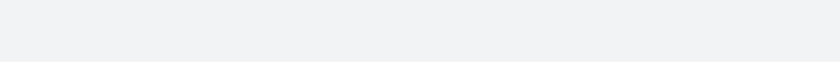
t = 0.00 s
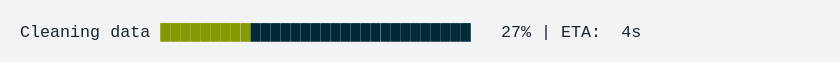
t = 1.67 s
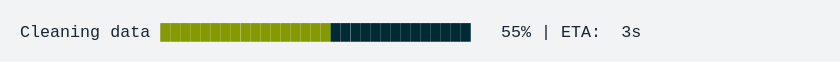
t = 3.33 s
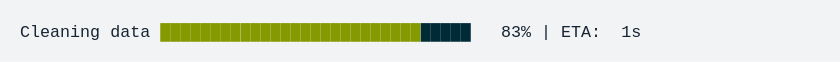
t = 5.00 s
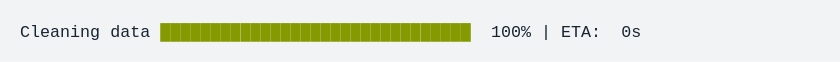
t = 6.67 s
t = 8.33 s: frame unchanged from t = 6.67 s, image omitted

The animated SVG that drew these frames (rendered in a browser with its animation timeline set to each time). Animation: 1 CSS @keyframes rule; frames cover the first 8.33 s, repeats indefinitely.

<svg xmlns="http://www.w3.org/2000/svg" xmlns:xlink="http://www.w3.org/1999/xlink" width="840" height="61.71"><rect width="840" height="61.71" class="a" rx="0" ry="0"/><svg xmlns="http://www.w3.org/2000/svg" xmlns:xlink="http://www.w3.org/1999/xlink" width="800" height="21.71" x="20" y="20" viewBox="0 0 80 2.171"><style>@keyframes f{0%{transform:translateX(0)}1.5%{transform:translateX(-160px)}3.5%{transform:translateX(-240px)}5%{transform:translateX(-320px)}7%{transform:translateX(-400px)}8.5%{transform:translateX(-480px)}10.1%{transform:translateX(-560px)}12%{transform:translateX(-640px)}13.5%{transform:translateX(-720px)}15.5%{transform:translateX(-800px)}17%{transform:translateX(-880px)}19%{transform:translateX(-960px)}20.4%{transform:translateX(-1040px)}22.4%{transform:translateX(-1120px)}24%{transform:translateX(-1200px)}25.5%{transform:translateX(-1280px)}27.5%{transform:translateX(-1360px)}28.9%{transform:translateX(-1440px)}30.8%{transform:translateX(-1520px)}32.3%{transform:translateX(-1600px)}34.3%{transform:translateX(-1680px)}35.8%{transform:translateX(-1760px)}37.8%{transform:translateX(-1840px)}39.3%{transform:translateX(-1920px)}41.1%{transform:translateX(-2000px)}43.1%{transform:translateX(-2080px)}44.5%{transform:translateX(-2160px)}46.4%{transform:translateX(-2240px)}47.8%{transform:translateX(-2320px)}49.3%{transform:translateX(-2560px)}}.a{fill:#f1f3f5}.b{font-family:&apos;Fira Code&apos;,Monaco,Consolas,Menlo,&apos;Bitstream Vera Sans Mono&apos;,&apos;Powerline Symbols&apos;,monospace}.c,.d{fill:#172431;white-space:pre}.d{fill:#859900}.e{fill:transparent}.g{animation-duration:11.837182s;animation-iteration-count:infinite;animation-name:f;animation-timing-function:steps(1,end)}.h{fill:#002b36;white-space:pre}</style><g class="b" font-family="'Fira Code',Monaco,Consolas,Menlo,'Bitstream Vera Sans Mono','Powerline Symbols',monospace" font-size="1.67"><defs><symbol id="1"><text x="0" y="1.67" class="c" font-size="1.67">Cleaning</text><text x="9.018" y="1.67" class="c" font-size="1.67">data</text><text x="14.028" y="1.67" class="d" font-size="1.67">███████████████████████████████</text><text x="47.094" y="1.67" class="c" font-size="1.67">100%</text><text x="52.104" y="1.67" class="c" font-size="1.67">|</text><text x="54.108" y="1.67" class="c" font-size="1.67">ETA:</text><text x="60.12" y="1.67" class="c" font-size="1.67">0s</text></symbol><symbol id="a"><rect width="80" height="1" x="0" y="0" class="e"/></symbol></defs><rect width="80" height="2.171" class="a"/><g class="g"><svg width="2720" x="0" y="0"><svg x="0"><use xlink:href="#a"/></svg><svg x="80"><use xlink:href="#a"/></svg><svg x="160"><use xlink:href="#a"/><text x="0" y="1.67" class="c" font-size="1.67">Cleaning</text><text x="9.018" y="1.67" class="c" font-size="1.67">data</text><text x="14.028" y="1.67" class="d" font-size="1.67">██</text><text x="16.032" y="1.67" class="h" font-size="1.67">█████████████████████████████</text><text x="49.098" y="1.67" class="c" font-size="1.67">3%</text><text x="52.104" y="1.67" class="c" font-size="1.67">|</text><text x="54.108" y="1.67" class="c" font-size="1.67">ETA:</text><text x="60.12" y="1.67" class="c" font-size="1.67">5s</text></svg><svg x="240"><use xlink:href="#a"/><text x="0" y="1.67" class="c" font-size="1.67">Cleaning</text><text x="9.018" y="1.67" class="c" font-size="1.67">data</text><text x="14.028" y="1.67" class="d" font-size="1.67">███</text><text x="17.034" y="1.67" class="h" font-size="1.67">████████████████████████████</text><text x="49.098" y="1.67" class="c" font-size="1.67">7%</text><text x="52.104" y="1.67" class="c" font-size="1.67">|</text><text x="54.108" y="1.67" class="c" font-size="1.67">ETA:</text><text x="60.12" y="1.67" class="c" font-size="1.67">5s</text></svg><svg x="320"><use xlink:href="#a"/><text x="0" y="1.67" class="c" font-size="1.67">Cleaning</text><text x="9.018" y="1.67" class="c" font-size="1.67">data</text><text x="14.028" y="1.67" class="d" font-size="1.67">████</text><text x="18.036" y="1.67" class="h" font-size="1.67">███████████████████████████</text><text x="48.096" y="1.67" class="c" font-size="1.67">10%</text><text x="52.104" y="1.67" class="c" font-size="1.67">|</text><text x="54.108" y="1.67" class="c" font-size="1.67">ETA:</text><text x="60.12" y="1.67" class="c" font-size="1.67">5s</text></svg><svg x="400"><use xlink:href="#a"/><text x="0" y="1.67" class="c" font-size="1.67">Cleaning</text><text x="9.018" y="1.67" class="c" font-size="1.67">data</text><text x="14.028" y="1.67" class="d" font-size="1.67">█████</text><text x="19.038" y="1.67" class="h" font-size="1.67">██████████████████████████</text><text x="48.096" y="1.67" class="c" font-size="1.67">14%</text><text x="52.104" y="1.67" class="c" font-size="1.67">|</text><text x="54.108" y="1.67" class="c" font-size="1.67">ETA:</text><text x="60.12" y="1.67" class="c" font-size="1.67">5s</text></svg><svg x="480"><use xlink:href="#a"/><text x="0" y="1.67" class="c" font-size="1.67">Cleaning</text><text x="9.018" y="1.67" class="c" font-size="1.67">data</text><text x="14.028" y="1.67" class="d" font-size="1.67">██████</text><text x="20.04" y="1.67" class="h" font-size="1.67">█████████████████████████</text><text x="48.096" y="1.67" class="c" font-size="1.67">17%</text><text x="52.104" y="1.67" class="c" font-size="1.67">|</text><text x="54.108" y="1.67" class="c" font-size="1.67">ETA:</text><text x="60.12" y="1.67" class="c" font-size="1.67">5s</text></svg><svg x="560"><use xlink:href="#a"/><text x="0" y="1.67" class="c" font-size="1.67">Cleaning</text><text x="9.018" y="1.67" class="c" font-size="1.67">data</text><text x="14.028" y="1.67" class="d" font-size="1.67">███████</text><text x="21.042" y="1.67" class="h" font-size="1.67">████████████████████████</text><text x="48.096" y="1.67" class="c" font-size="1.67">20%</text><text x="52.104" y="1.67" class="c" font-size="1.67">|</text><text x="54.108" y="1.67" class="c" font-size="1.67">ETA:</text><text x="60.12" y="1.67" class="c" font-size="1.67">5s</text></svg><svg x="640"><use xlink:href="#a"/><text x="0" y="1.67" class="c" font-size="1.67">Cleaning</text><text x="9.018" y="1.67" class="c" font-size="1.67">data</text><text x="14.028" y="1.67" class="d" font-size="1.67">████████</text><text x="22.044" y="1.67" class="h" font-size="1.67">███████████████████████</text><text x="48.096" y="1.67" class="c" font-size="1.67">24%</text><text x="52.104" y="1.67" class="c" font-size="1.67">|</text><text x="54.108" y="1.67" class="c" font-size="1.67">ETA:</text><text x="60.12" y="1.67" class="c" font-size="1.67">4s</text></svg><svg x="720"><use xlink:href="#a"/><text x="0" y="1.67" class="c" font-size="1.67">Cleaning</text><text x="9.018" y="1.67" class="c" font-size="1.67">data</text><text x="14.028" y="1.67" class="d" font-size="1.67">█████████</text><text x="23.046" y="1.67" class="h" font-size="1.67">██████████████████████</text><text x="48.096" y="1.67" class="c" font-size="1.67">27%</text><text x="52.104" y="1.67" class="c" font-size="1.67">|</text><text x="54.108" y="1.67" class="c" font-size="1.67">ETA:</text><text x="60.12" y="1.67" class="c" font-size="1.67">4s</text></svg><svg x="800"><use xlink:href="#a"/><text x="0" y="1.67" class="c" font-size="1.67">Cleaning</text><text x="9.018" y="1.67" class="c" font-size="1.67">data</text><text x="14.028" y="1.67" class="d" font-size="1.67">██████████</text><text x="24.048" y="1.67" class="h" font-size="1.67">█████████████████████</text><text x="48.096" y="1.67" class="c" font-size="1.67">31%</text><text x="52.104" y="1.67" class="c" font-size="1.67">|</text><text x="54.108" y="1.67" class="c" font-size="1.67">ETA:</text><text x="60.12" y="1.67" class="c" font-size="1.67">4s</text></svg><svg x="880"><use xlink:href="#a"/><text x="0" y="1.67" class="c" font-size="1.67">Cleaning</text><text x="9.018" y="1.67" class="c" font-size="1.67">data</text><text x="14.028" y="1.67" class="d" font-size="1.67">███████████</text><text x="25.05" y="1.67" class="h" font-size="1.67">████████████████████</text><text x="48.096" y="1.67" class="c" font-size="1.67">34%</text><text x="52.104" y="1.67" class="c" font-size="1.67">|</text><text x="54.108" y="1.67" class="c" font-size="1.67">ETA:</text><text x="60.12" y="1.67" class="c" font-size="1.67">4s</text></svg><svg x="960"><use xlink:href="#a"/><text x="0" y="1.67" class="c" font-size="1.67">Cleaning</text><text x="9.018" y="1.67" class="c" font-size="1.67">data</text><text x="14.028" y="1.67" class="d" font-size="1.67">████████████</text><text x="26.052" y="1.67" class="h" font-size="1.67">███████████████████</text><text x="48.096" y="1.67" class="c" font-size="1.67">38%</text><text x="52.104" y="1.67" class="c" font-size="1.67">|</text><text x="54.108" y="1.67" class="c" font-size="1.67">ETA:</text><text x="60.12" y="1.67" class="c" font-size="1.67">4s</text></svg><svg x="1040"><use xlink:href="#a"/><text x="0" y="1.67" class="c" font-size="1.67">Cleaning</text><text x="9.018" y="1.67" class="c" font-size="1.67">data</text><text x="14.028" y="1.67" class="d" font-size="1.67">█████████████</text><text x="27.054" y="1.67" class="h" font-size="1.67">██████████████████</text><text x="48.096" y="1.67" class="c" font-size="1.67">41%</text><text x="52.104" y="1.67" class="c" font-size="1.67">|</text><text x="54.108" y="1.67" class="c" font-size="1.67">ETA:</text><text x="60.12" y="1.67" class="c" font-size="1.67">3s</text></svg><svg x="1120"><use xlink:href="#a"/><text x="0" y="1.67" class="c" font-size="1.67">Cleaning</text><text x="9.018" y="1.67" class="c" font-size="1.67">data</text><text x="14.028" y="1.67" class="d" font-size="1.67">███████████████</text><text x="29.058" y="1.67" class="h" font-size="1.67">████████████████</text><text x="48.096" y="1.67" class="c" font-size="1.67">45%</text><text x="52.104" y="1.67" class="c" font-size="1.67">|</text><text x="54.108" y="1.67" class="c" font-size="1.67">ETA:</text><text x="60.12" y="1.67" class="c" font-size="1.67">3s</text></svg><svg x="1200"><use xlink:href="#a"/><text x="0" y="1.67" class="c" font-size="1.67">Cleaning</text><text x="9.018" y="1.67" class="c" font-size="1.67">data</text><text x="14.028" y="1.67" class="d" font-size="1.67">███████████████</text><text x="29.058" y="1.67" class="h" font-size="1.67">████████████████</text><text x="48.096" y="1.67" class="c" font-size="1.67">48%</text><text x="52.104" y="1.67" class="c" font-size="1.67">|</text><text x="54.108" y="1.67" class="c" font-size="1.67">ETA:</text><text x="60.12" y="1.67" class="c" font-size="1.67">3s</text></svg><svg x="1280"><use xlink:href="#a"/><text x="0" y="1.67" class="c" font-size="1.67">Cleaning</text><text x="9.018" y="1.67" class="c" font-size="1.67">data</text><text x="14.028" y="1.67" class="d" font-size="1.67">████████████████</text><text x="30.06" y="1.67" class="h" font-size="1.67">███████████████</text><text x="48.096" y="1.67" class="c" font-size="1.67">51%</text><text x="52.104" y="1.67" class="c" font-size="1.67">|</text><text x="54.108" y="1.67" class="c" font-size="1.67">ETA:</text><text x="60.12" y="1.67" class="c" font-size="1.67">3s</text></svg><svg x="1360"><use xlink:href="#a"/><text x="0" y="1.67" class="c" font-size="1.67">Cleaning</text><text x="9.018" y="1.67" class="c" font-size="1.67">data</text><text x="14.028" y="1.67" class="d" font-size="1.67">█████████████████</text><text x="31.062" y="1.67" class="h" font-size="1.67">██████████████</text><text x="48.096" y="1.67" class="c" font-size="1.67">55%</text><text x="52.104" y="1.67" class="c" font-size="1.67">|</text><text x="54.108" y="1.67" class="c" font-size="1.67">ETA:</text><text x="60.12" y="1.67" class="c" font-size="1.67">3s</text></svg><svg x="1440"><use xlink:href="#a"/><text x="0" y="1.67" class="c" font-size="1.67">Cleaning</text><text x="9.018" y="1.67" class="c" font-size="1.67">data</text><text x="14.028" y="1.67" class="d" font-size="1.67">██████████████████</text><text x="32.064" y="1.67" class="h" font-size="1.67">█████████████</text><text x="48.096" y="1.67" class="c" font-size="1.67">58%</text><text x="52.104" y="1.67" class="c" font-size="1.67">|</text><text x="54.108" y="1.67" class="c" font-size="1.67">ETA:</text><text x="60.12" y="1.67" class="c" font-size="1.67">2s</text></svg><svg x="1520"><use xlink:href="#a"/><text x="0" y="1.67" class="c" font-size="1.67">Cleaning</text><text x="9.018" y="1.67" class="c" font-size="1.67">data</text><text x="14.028" y="1.67" class="d" font-size="1.67">████████████████████</text><text x="34.068" y="1.67" class="h" font-size="1.67">███████████</text><text x="48.096" y="1.67" class="c" font-size="1.67">62%</text><text x="52.104" y="1.67" class="c" font-size="1.67">|</text><text x="54.108" y="1.67" class="c" font-size="1.67">ETA:</text><text x="60.12" y="1.67" class="c" font-size="1.67">2s</text></svg><svg x="1600"><use xlink:href="#a"/><text x="0" y="1.67" class="c" font-size="1.67">Cleaning</text><text x="9.018" y="1.67" class="c" font-size="1.67">data</text><text x="14.028" y="1.67" class="d" font-size="1.67">█████████████████████</text><text x="35.07" y="1.67" class="h" font-size="1.67">██████████</text><text x="48.096" y="1.67" class="c" font-size="1.67">65%</text><text x="52.104" y="1.67" class="c" font-size="1.67">|</text><text x="54.108" y="1.67" class="c" font-size="1.67">ETA:</text><text x="60.12" y="1.67" class="c" font-size="1.67">2s</text></svg><svg x="1680"><use xlink:href="#a"/><text x="0" y="1.67" class="c" font-size="1.67">Cleaning</text><text x="9.018" y="1.67" class="c" font-size="1.67">data</text><text x="14.028" y="1.67" class="d" font-size="1.67">██████████████████████</text><text x="36.072" y="1.67" class="h" font-size="1.67">█████████</text><text x="48.096" y="1.67" class="c" font-size="1.67">69%</text><text x="52.104" y="1.67" class="c" font-size="1.67">|</text><text x="54.108" y="1.67" class="c" font-size="1.67">ETA:</text><text x="60.12" y="1.67" class="c" font-size="1.67">2s</text></svg><svg x="1760"><use xlink:href="#a"/><text x="0" y="1.67" class="c" font-size="1.67">Cleaning</text><text x="9.018" y="1.67" class="c" font-size="1.67">data</text><text x="14.028" y="1.67" class="d" font-size="1.67">███████████████████████</text><text x="37.074" y="1.67" class="h" font-size="1.67">████████</text><text x="48.096" y="1.67" class="c" font-size="1.67">72%</text><text x="52.104" y="1.67" class="c" font-size="1.67">|</text><text x="54.108" y="1.67" class="c" font-size="1.67">ETA:</text><text x="60.12" y="1.67" class="c" font-size="1.67">2s</text></svg><svg x="1840"><use xlink:href="#a"/><text x="0" y="1.67" class="c" font-size="1.67">Cleaning</text><text x="9.018" y="1.67" class="c" font-size="1.67">data</text><text x="14.028" y="1.67" class="d" font-size="1.67">████████████████████████</text><text x="38.076" y="1.67" class="h" font-size="1.67">███████</text><text x="48.096" y="1.67" class="c" font-size="1.67">76%</text><text x="52.104" y="1.67" class="c" font-size="1.67">|</text><text x="54.108" y="1.67" class="c" font-size="1.67">ETA:</text><text x="60.12" y="1.67" class="c" font-size="1.67">1s</text></svg><svg x="1920"><use xlink:href="#a"/><text x="0" y="1.67" class="c" font-size="1.67">Cleaning</text><text x="9.018" y="1.67" class="c" font-size="1.67">data</text><text x="14.028" y="1.67" class="d" font-size="1.67">█████████████████████████</text><text x="39.078" y="1.67" class="h" font-size="1.67">██████</text><text x="48.096" y="1.67" class="c" font-size="1.67">79%</text><text x="52.104" y="1.67" class="c" font-size="1.67">|</text><text x="54.108" y="1.67" class="c" font-size="1.67">ETA:</text><text x="60.12" y="1.67" class="c" font-size="1.67">1s</text></svg><svg x="2000"><use xlink:href="#a"/><text x="0" y="1.67" class="c" font-size="1.67">Cleaning</text><text x="9.018" y="1.67" class="c" font-size="1.67">data</text><text x="14.028" y="1.67" class="d" font-size="1.67">██████████████████████████</text><text x="40.08" y="1.67" class="h" font-size="1.67">█████</text><text x="48.096" y="1.67" class="c" font-size="1.67">83%</text><text x="52.104" y="1.67" class="c" font-size="1.67">|</text><text x="54.108" y="1.67" class="c" font-size="1.67">ETA:</text><text x="60.12" y="1.67" class="c" font-size="1.67">1s</text></svg><svg x="2080"><use xlink:href="#a"/><text x="0" y="1.67" class="c" font-size="1.67">Cleaning</text><text x="9.018" y="1.67" class="c" font-size="1.67">data</text><text x="14.028" y="1.67" class="d" font-size="1.67">███████████████████████████</text><text x="41.082" y="1.67" class="h" font-size="1.67">████</text><text x="48.096" y="1.67" class="c" font-size="1.67">87%</text><text x="52.104" y="1.67" class="c" font-size="1.67">|</text><text x="54.108" y="1.67" class="c" font-size="1.67">ETA:</text><text x="60.12" y="1.67" class="c" font-size="1.67">1s</text></svg><svg x="2160"><use xlink:href="#a"/><text x="0" y="1.67" class="c" font-size="1.67">Cleaning</text><text x="9.018" y="1.67" class="c" font-size="1.67">data</text><text x="14.028" y="1.67" class="d" font-size="1.67">████████████████████████████</text><text x="42.084" y="1.67" class="h" font-size="1.67">███</text><text x="48.096" y="1.67" class="c" font-size="1.67">90%</text><text x="52.104" y="1.67" class="c" font-size="1.67">|</text><text x="54.108" y="1.67" class="c" font-size="1.67">ETA:</text><text x="60.12" y="1.67" class="c" font-size="1.67">1s</text></svg><svg x="2240"><use xlink:href="#a"/><text x="0" y="1.67" class="c" font-size="1.67">Cleaning</text><text x="9.018" y="1.67" class="c" font-size="1.67">data</text><text x="14.028" y="1.67" class="d" font-size="1.67">█████████████████████████████</text><text x="43.086" y="1.67" class="h" font-size="1.67">██</text><text x="48.096" y="1.67" class="c" font-size="1.67">94%</text><text x="52.104" y="1.67" class="c" font-size="1.67">|</text><text x="54.108" y="1.67" class="c" font-size="1.67">ETA:</text><text x="60.12" y="1.67" class="c" font-size="1.67">0s</text></svg><svg x="2320"><use xlink:href="#a"/><text x="0" y="1.67" class="c" font-size="1.67">Cleaning</text><text x="9.018" y="1.67" class="c" font-size="1.67">data</text><text x="14.028" y="1.67" class="d" font-size="1.67">██████████████████████████████</text><text x="44.088" y="1.67" class="h" font-size="1.67">█</text><text x="48.096" y="1.67" class="c" font-size="1.67">97%</text><text x="52.104" y="1.67" class="c" font-size="1.67">|</text><text x="54.108" y="1.67" class="c" font-size="1.67">ETA:</text><text x="60.12" y="1.67" class="c" font-size="1.67">0s</text></svg><svg x="2400"><use xlink:href="#a"/><use y="0" xlink:href="#1"/></svg><svg x="2480"><use xlink:href="#a"/><use y="0" xlink:href="#1"/></svg><svg x="2560"><use xlink:href="#a"/><use y="0" xlink:href="#1"/></svg><svg x="2640"><use xlink:href="#a"/><use y="0" xlink:href="#1"/></svg></svg></g></g></svg></svg>
